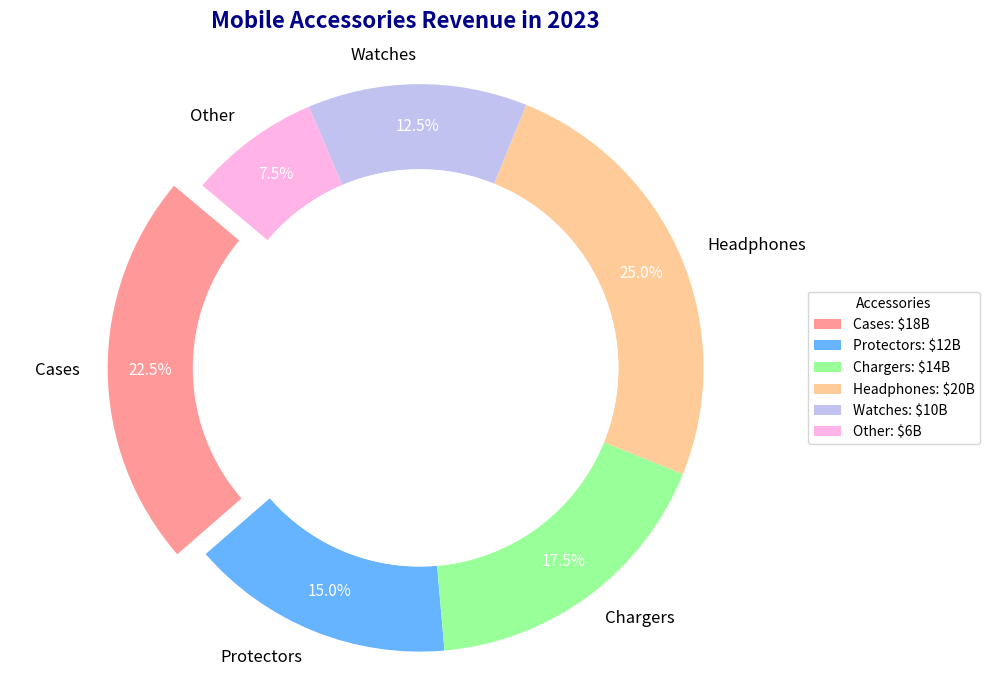

Write Python code to recreate this figure.
import matplotlib.pyplot as plt
import numpy as np

# Data Setup
accessories = ['Cases', 'Protectors', 'Chargers', 'Headphones', 'Watches', 'Other']
revenues = [18, 12, 14, 20, 10, 6]

# Colors and explode for pie chart
colors = ['#ff9999','#66b3ff','#99ff99','#ffcc99','#c2c2f0','#ffb3e6']
explode = (0.1, 0, 0, 0, 0, 0)

# Create a pie chart
fig, ax = plt.subplots(figsize=(10, 7))
wedges, texts, autotexts = ax.pie(
    revenues, 
    labels=accessories, 
    colors=colors, 
    autopct='%1.1f%%', 
    startangle=140,
    explode=explode,
    pctdistance=0.85,
    wedgeprops=dict(width=0.3)
)

# Enhance text appearance
for text in texts:
    text.set_fontsize(12)
    text.set_color('black')
for autotext in autotexts:
    autotext.set_fontsize(11)
    autotext.set_color('white')

# Add title
plt.title(
    "Mobile Accessories Revenue in 2023",
    fontsize=16,
    fontweight='bold',
    color='darkblue',
    pad=20
)

# Donut chart appearance
centre_circle = plt.Circle((0, 0), 0.70, fc='white')
fig.gca().add_artist(centre_circle)
plt.axis('equal')

# Add legend
ax.legend(
    wedges, 
    [f'{accessory}: ${revenue}B' for accessory, revenue in zip(accessories, revenues)], 
    title="Accessories", 
    loc="center left", 
    bbox_to_anchor=(1, 0, 0.5, 1), 
    fontsize=10
)

plt.tight_layout()
plt.show()
